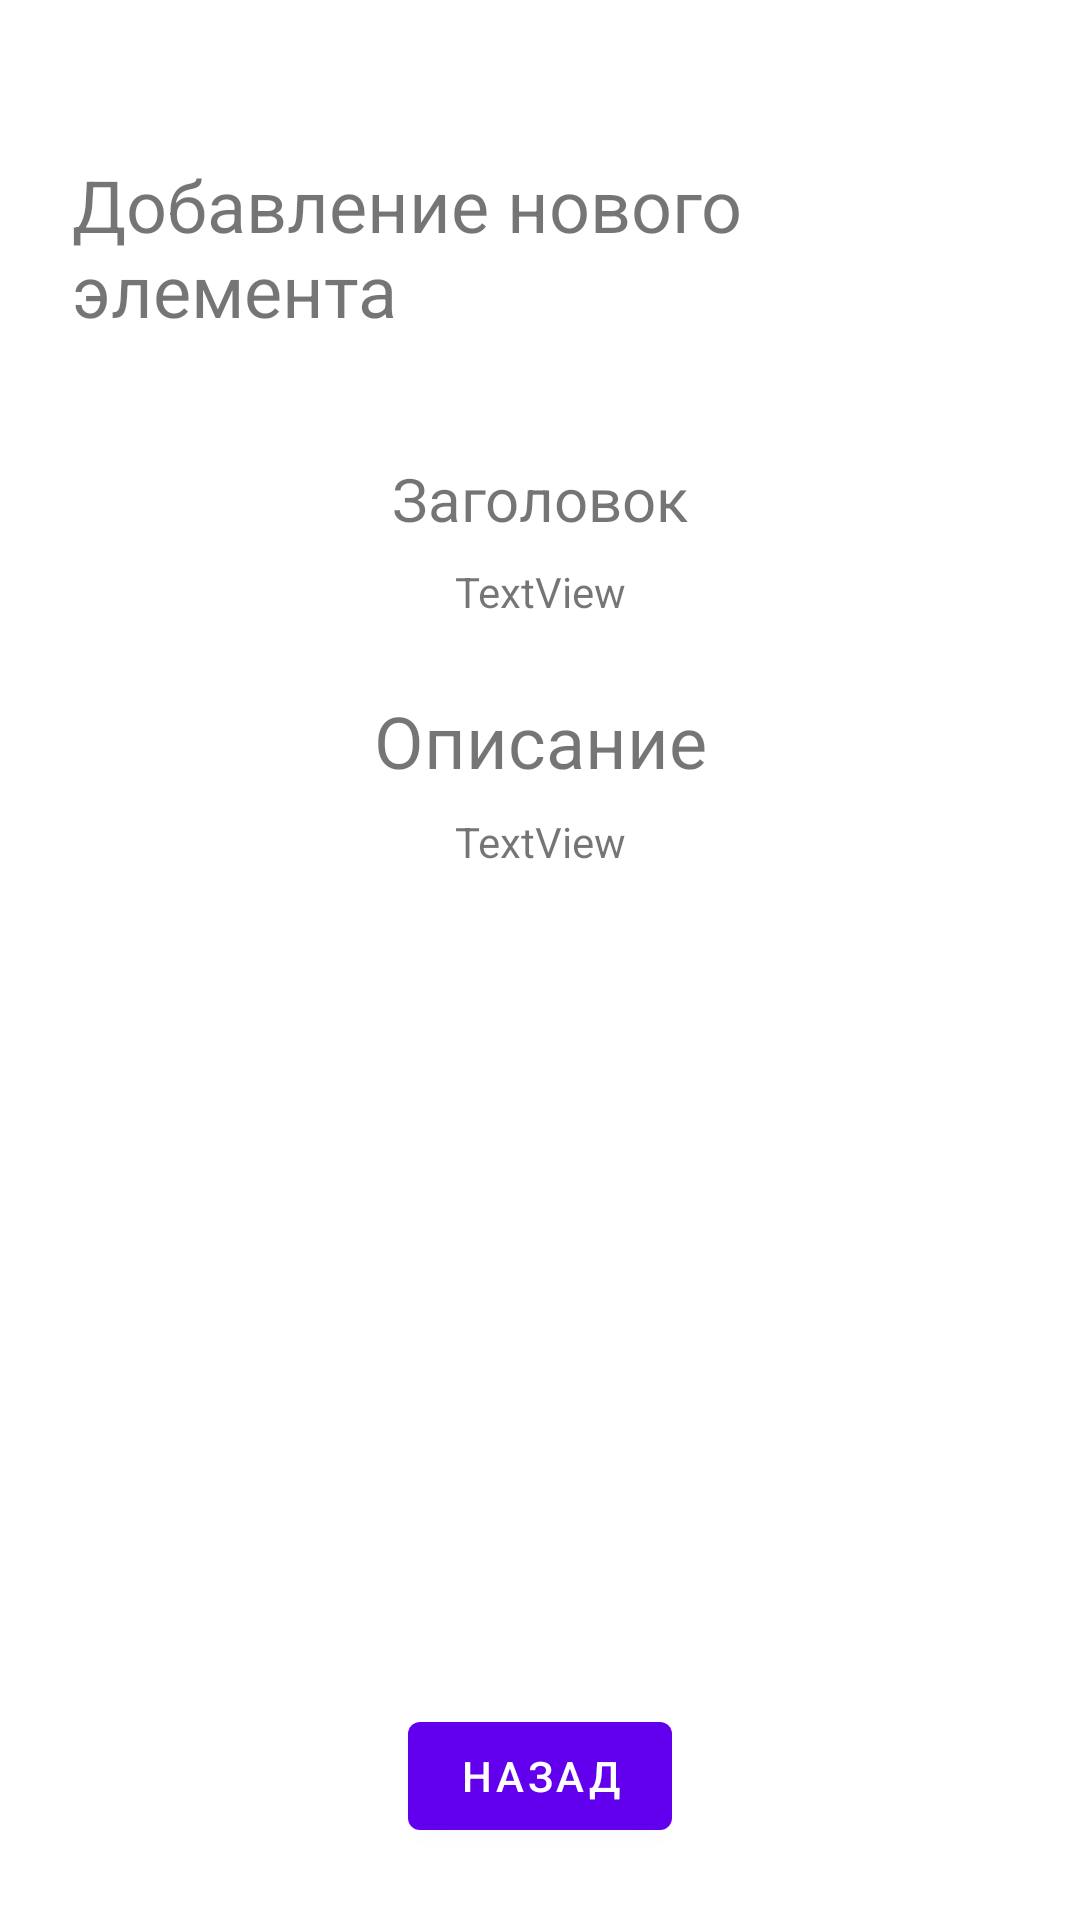

Here is an Android app screen rendered from its layout file. Give the layout XML and the strings, colors and styles it references.
<!-- AndroidManifest.xml: application theme Theme.Todo_list -->
<!-- res/layout/fragment_description.xml -->
<?xml version="1.0" encoding="utf-8"?>
<androidx.constraintlayout.widget.ConstraintLayout xmlns:android="http://schemas.android.com/apk/res/android"
    xmlns:app="http://schemas.android.com/apk/res-auto"
    xmlns:tools="http://schemas.android.com/tools"
    android:layout_width="match_parent"
    android:layout_height="match_parent"
    android:padding="24sp">

    <Button
        android:id="@+id/button"
        android:layout_width="wrap_content"
        android:layout_height="wrap_content"
        android:text="Назад"
        app:layout_constraintBottom_toBottomOf="parent"
        app:layout_constraintEnd_toEndOf="parent"
        app:layout_constraintStart_toStartOf="parent"
        app:layout_constraintTop_toTopOf="parent"
        app:layout_constraintVertical_bias="1.0" />

    <TextView
        android:id="@+id/textView4"
        android:layout_width="wrap_content"
        android:layout_height="wrap_content"
        android:layout_marginTop="28dp"
        android:text="Добавление нового элемента"
        android:textSize="24sp"
        app:layout_constraintEnd_toEndOf="parent"
        app:layout_constraintStart_toStartOf="parent"
        app:layout_constraintTop_toTopOf="parent" />

    <TextView
        android:id="@+id/textView5"
        android:layout_width="wrap_content"
        android:layout_height="wrap_content"
        android:layout_marginTop="40dp"
        android:text="Заголовок"
        android:textSize="20sp"
        app:layout_constraintEnd_toEndOf="parent"
        app:layout_constraintStart_toStartOf="parent"
        app:layout_constraintTop_toBottomOf="@+id/textView4" />

    <TextView
        android:id="@+id/textView6"
        android:layout_width="wrap_content"
        android:layout_height="wrap_content"
        android:layout_marginTop="24dp"
        android:text="Описание"
        android:textSize="24sp"
        app:layout_constraintEnd_toEndOf="parent"
        app:layout_constraintStart_toStartOf="parent"
        app:layout_constraintTop_toBottomOf="@+id/textView10" />

    <TextView
        android:id="@+id/textView10"
        android:layout_width="wrap_content"
        android:layout_height="wrap_content"
        android:layout_marginTop="8dp"
        android:text="TextView"
        app:layout_constraintEnd_toEndOf="parent"
        app:layout_constraintStart_toStartOf="parent"
        app:layout_constraintTop_toBottomOf="@+id/textView5" />

    <TextView
        android:id="@+id/textView11"
        android:layout_width="wrap_content"
        android:layout_height="wrap_content"
        android:layout_marginTop="8dp"
        android:text="TextView"
        app:layout_constraintEnd_toEndOf="parent"
        app:layout_constraintStart_toStartOf="parent"
        app:layout_constraintTop_toBottomOf="@+id/textView6" />

</androidx.constraintlayout.widget.ConstraintLayout>
<!-- resources referenced by this layout -->
<resources>
  <style name="Theme.Todo_list" parent="Theme.MaterialComponents.DayNight.DarkActionBar">
          
          <item name="colorPrimary">@color/purple_500</item>
          <item name="colorPrimaryVariant">@color/purple_700</item>
          <item name="colorOnPrimary">@color/white</item>
          
          <item name="colorSecondary">@color/teal_200</item>
          <item name="colorSecondaryVariant">@color/teal_700</item>
          <item name="colorOnSecondary">@color/black</item>
          
          <item name="android:statusBarColor" tools:targetApi="l">?attr/colorPrimaryVariant</item>
          
      </style>
  <!-- not gathered from this repository: default colours our renderer supplied (Android Studio template values) -->
  <color name="purple_500">#FF6200EE</color>
  <color name="purple_700">#FF3700B3</color>
  <color name="teal_200">#FF03DAC5</color>
  <color name="teal_700">#FF018786</color>
  <color name="black">#FF000000</color>
  <color name="white">#FFFFFFFF</color>
</resources>
